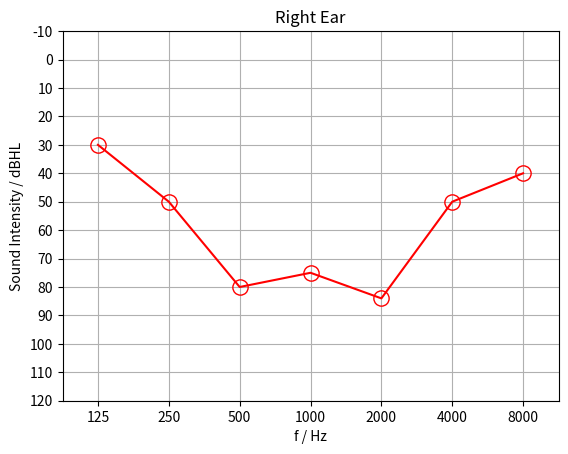

Recreate this plot in Python.
"""Audiogram."""

import numpy as np
import matplotlib.pyplot as plt


def set_points(dBHL_values, freqs=None, ax=None, title=None, masking=False,
               conduction='air', **kwargs):
    """Set measuring points.

    Parameters
    ----------
    dBHL_values : array_like
          dBHL-Values Vector
    freqs : array_like, optional
          Frequency Vector in Hz
    ax: plt.Ax, optional
          Matplotlib Ax to plot on
    title: str, optional
          Audiogram Title
    masking: bool, default=False
          Masked or unmasked hearing test
    conduction: str, default='air'
          Air conduction is 'air' and bone conduction is 'bone'
    Returns
    -------
    plt.Axis
        Matplotlib axis containing the plot.

    """
    if ax is None:
        ax = plt.gca()
    if freqs is None:
        # standard test frequencies DIN EN IEC 60645-1 ch. 6.1.1.1 Tab.2
        freqs = [125, 250, 500, 1000, 2000, 4000, 8000]
    if len(dBHL_values) != len(freqs):
        raise ValueError("dBHL_values and freqs must have the same length")
    xticks = np.arange(len(freqs))
    ax.set_xlabel("f / Hz")
    ax.set_ylabel('Sound Intensity / dBHL')
    ax.set_xlim([-0.5, xticks[-1] + 0.5])
    ax.set_ylim([-10, 120])
    plt.setp(ax, xticks=xticks,
             xticklabels=freqs,
             yticks=[-10, 0, 10, 20, 30, 40, 50, 60, 70, 80, 90, 100,
                     110, 120])
    ax.invert_yaxis()
    if title is not None:
        ax.set_title(title)
        if title == 'Left Ear':
            color = 'b'
            if conduction == 'air' and masking is False:
                marker = 'x'
            elif conduction == 'air' and masking is True:
                marker = 's'
            elif conduction == 'bone' and masking is False:
                marker = '4'
            elif conduction == 'bone' and masking is True:
                marker = '*'
            else:
                raise NameError("Conduction has to be 'air' or 'bone'")
        elif title == 'Right Ear':
            color = 'r'
            if conduction == 'air' and masking is False:
                marker = 'o'
            elif conduction == 'air' and masking is True:
                marker = '^'
            elif conduction == 'bone' and masking is False:
                marker = '3'
            elif conduction == 'bone' and masking is True:
                marker = '8'
            else:
                raise NameError("Conduction has to be 'air' or 'bone'")
        else:
            raise NameError("'Left Ear' or 'Right Ear'?")
    else:
        color = 'k'
        marker = 'p'
    ax.plot(dBHL_values, color=color, marker=marker, markersize=11,
            markeredgewidth=1, fillstyle='none')
    ax.grid(True)
    gridlines = ax.get_xgridlines() + ax.get_ygridlines()
    for line in gridlines:
        line.set_linestyle('-')
    return ax


# A short script to test the audiogram

dBHL_values = [30, 50, 80, 75, 84, 50, 40]
set_points(dBHL_values, title='Right Ear')
plt.show()
